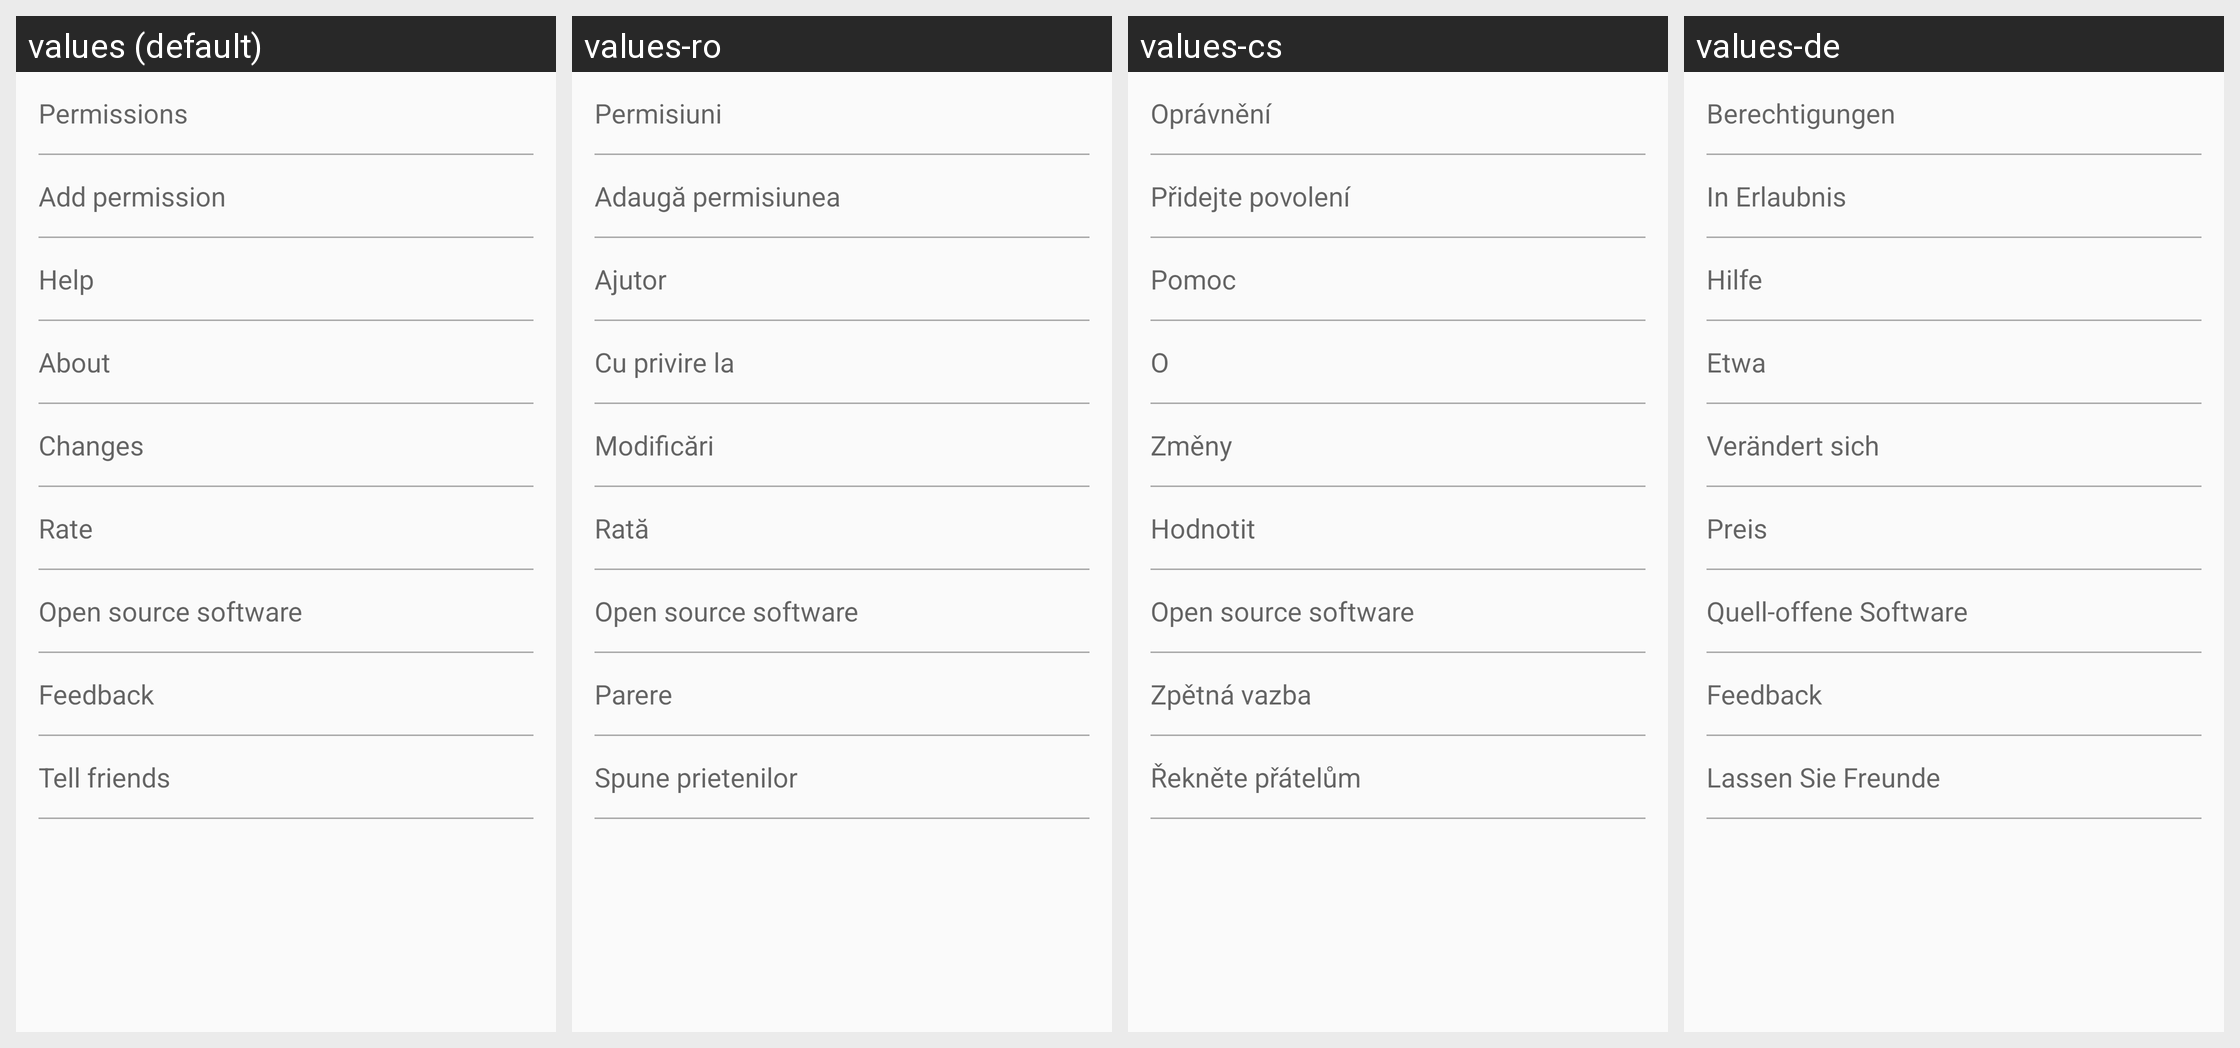

Strings drawn on this Android screen and how each of the app's shown locales translates them:
Android screen res/layout/settings_other.xml rendered under 4 locales, left to right: values (default), values-ro, values-cs, values-de. Device: Nexus 5 (rendered at 1080×1920; each locale shown at half size, 540×960, under a caption strip naming it); theme HomeWhite.Blue.
Other locales in the repository, not shown: values-en, values-en-rGB, values-en-rUS, values-es, values-fr, values-hi, values-it, values-ja, values-pl, values-pt-rBR, values-pt-rPT, values-ru, values-tr, values-uk.
Strings drawn on this screen, with the default value and each locale's value (text and hints the layout hard-codes, and strings that could not be matched under every locale, appear in the picture but are not listed):

permissions
  values: Permissions
  values-ro: Permisiuni
  values-cs: Oprávnění
  values-de: Berechtigungen

allow_permission
  values: Add permission
  values-ro: Adaugă permisiunea
  values-cs: Přidejte povolení
  values-de: In Erlaubnis

help
  values: Help
  values-ro: Ajutor
  values-cs: Pomoc
  values-de: Hilfe

about
  values: About
  values-ro: Cu privire la
  values-cs: O
  values-de: Etwa

changes
  values: Changes
  values-ro: Modificări
  values-cs: Změny
  values-de: Verändert sich

rate
  values: Rate
  values-ro: Rată
  values-cs: Hodnotit
  values-de: Preis

open_source_licenses
  values: Open source software
  values-ro: Open source software
  values-cs: Open source software
  values-de: Quell-offene Software

feedback
  values: Feedback
  values-ro: Parere
  values-cs: Zpětná vazba
  values-de: Feedback

tell_friends
  values: Tell friends
  values-ro: Spune prietenilor
  values-cs: Řekněte přátelům
  values-de: Lassen Sie Freunde
